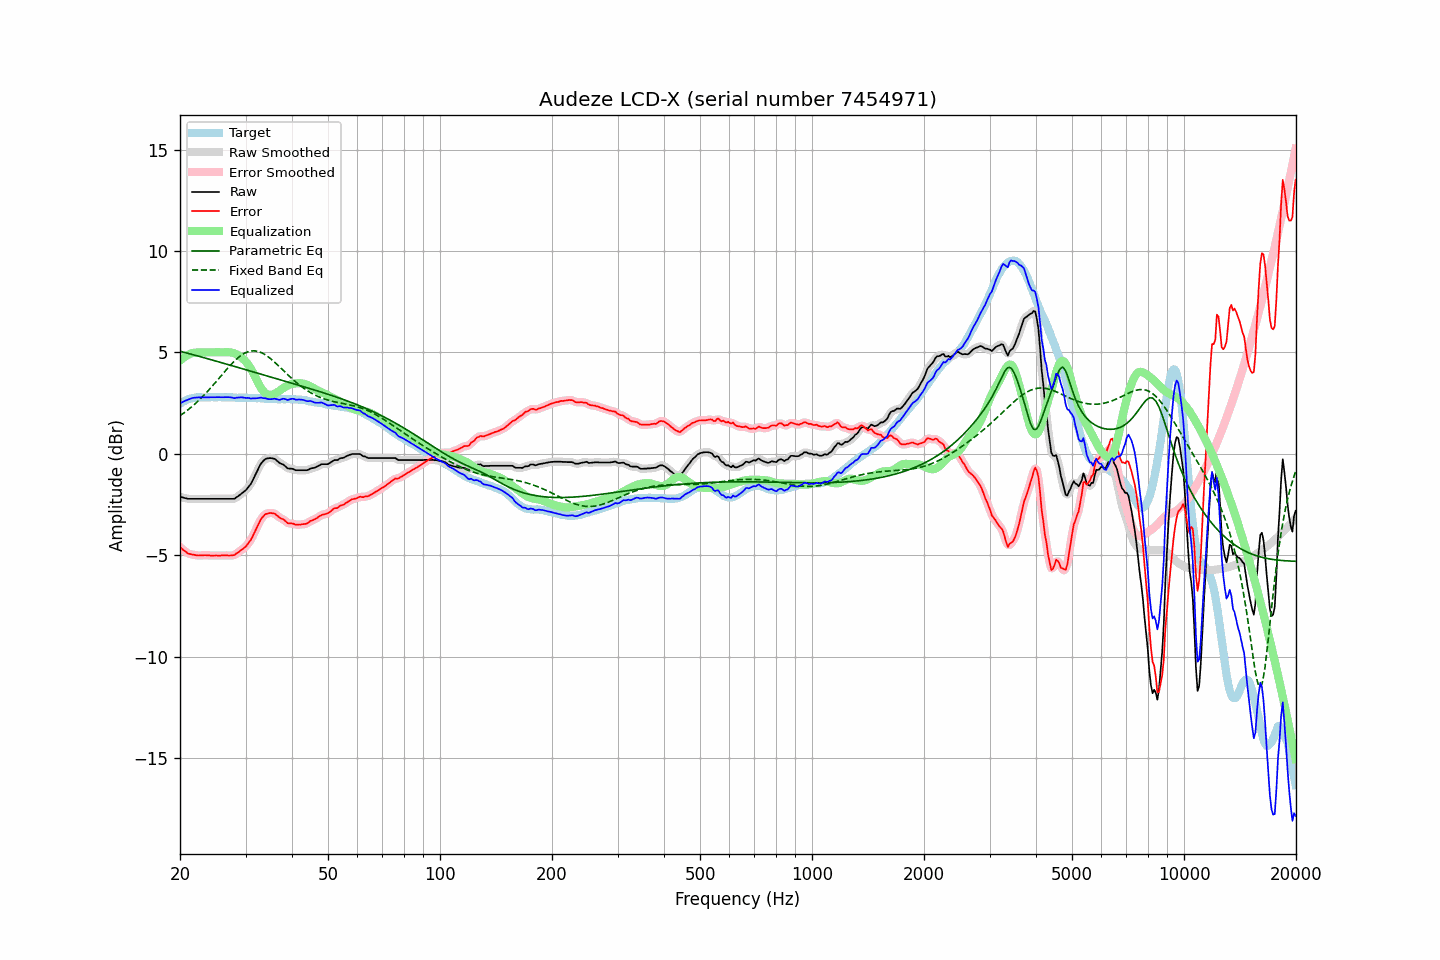

Values plotted in this chart, from the file beside it:
frequency, raw, error, smoothed, error_smoothed, equalization, parametric_eq, fixed_band_eq, equalized_raw, equalized_smoothed, target
20.00, -2.11, -4.59, -2.11, -4.59, 4.60, 5.06, 1.88, 2.48, 2.48, 2.48
20.20, -2.13, -4.66, -2.14, -4.66, 4.67, 5.04, 1.94, 2.53, 2.53, 2.53
20.40, -2.15, -4.73, -2.16, -4.73, 4.73, 5.02, 1.99, 2.58, 2.57, 2.58
20.61, -2.17, -4.78, -2.18, -4.79, 4.79, 5.00, 2.05, 2.61, 2.61, 2.60
20.81, -2.19, -4.85, -2.19, -4.85, 4.84, 4.98, 2.11, 2.64, 2.64, 2.66
21.02, -2.21, -4.91, -2.21, -4.90, 4.88, 4.96, 2.18, 2.67, 2.67, 2.69
21.23, -2.21, -4.93, -2.21, -4.93, 4.92, 4.94, 2.24, 2.71, 2.70, 2.71
21.44, -2.21, -4.95, -2.22, -4.95, 4.95, 4.91, 2.31, 2.74, 2.73, 2.73
21.66, -2.21, -4.97, -2.21, -4.96, 4.97, 4.89, 2.37, 2.76, 2.76, 2.75
21.87, -2.21, -4.98, -2.21, -4.98, 4.99, 4.87, 2.44, 2.77, 2.77, 2.76
22.09, -2.21, -5.00, -2.21, -4.99, 4.99, 4.85, 2.52, 2.78, 2.78, 2.78
22.31, -2.21, -5.00, -2.21, -5.00, 5.00, 4.83, 2.59, 2.78, 2.78, 2.79
22.54, -2.21, -5.00, -2.21, -5.01, 5.00, 4.81, 2.66, 2.79, 2.79, 2.79
22.76, -2.21, -5.00, -2.21, -5.00, 5.00, 4.78, 2.74, 2.79, 2.79, 2.79
22.99, -2.21, -4.99, -2.21, -5.00, 5.00, 4.76, 2.82, 2.79, 2.79, 2.78
23.22, -2.21, -4.99, -2.21, -4.99, 5.00, 4.74, 2.90, 2.79, 2.79, 2.78
23.45, -2.21, -4.99, -2.21, -4.99, 5.00, 4.72, 2.99, 2.79, 2.79, 2.78
23.69, -2.21, -5.00, -2.21, -5.00, 5.00, 4.70, 3.07, 2.79, 2.79, 2.79
23.92, -2.21, -5.00, -2.21, -5.00, 5.00, 4.67, 3.16, 2.79, 2.79, 2.79
24.16, -2.21, -5.01, -2.21, -5.01, 5.00, 4.65, 3.25, 2.79, 2.79, 2.80
24.40, -2.21, -5.02, -2.21, -5.01, 5.01, 4.63, 3.33, 2.79, 2.79, 2.80
24.65, -2.21, -5.01, -2.21, -5.01, 5.01, 4.61, 3.43, 2.80, 2.80, 2.79
24.89, -2.21, -5.01, -2.21, -5.01, 5.01, 4.58, 3.52, 2.80, 2.80, 2.79
25.14, -2.21, -5.01, -2.21, -5.01, 5.01, 4.56, 3.61, 2.80, 2.80, 2.79
25.39, -2.21, -5.01, -2.21, -5.01, 5.01, 4.54, 3.70, 2.79, 2.79, 2.80
25.65, -2.21, -5.01, -2.21, -5.01, 5.01, 4.52, 3.80, 2.79, 2.79, 2.80
25.91, -2.21, -5.00, -2.21, -5.01, 5.01, 4.49, 3.89, 2.79, 2.79, 2.79
26.16, -2.21, -5.00, -2.21, -5.00, 5.01, 4.47, 3.98, 2.79, 2.79, 2.79
26.43, -2.21, -5.00, -2.21, -5.00, 5.01, 4.45, 4.07, 2.80, 2.80, 2.79
26.69, -2.21, -5.00, -2.21, -5.00, 5.01, 4.42, 4.16, 2.80, 2.80, 2.79
26.96, -2.21, -5.01, -2.21, -5.01, 5.01, 4.40, 4.25, 2.80, 2.80, 2.79
27.23, -2.21, -5.01, -2.21, -5.01, 5.01, 4.38, 4.34, 2.79, 2.79, 2.79
27.50, -2.21, -5.00, -2.22, -5.01, 4.99, 4.36, 4.43, 2.78, 2.78, 2.79
27.77, -2.21, -4.99, -2.21, -4.99, 4.98, 4.33, 4.51, 2.76, 2.76, 2.78
28.05, -2.20, -4.98, -2.19, -4.96, 4.95, 4.31, 4.59, 2.75, 2.76, 2.78
28.33, -2.14, -4.91, -2.15, -4.92, 4.91, 4.29, 4.66, 2.77, 2.76, 2.77
28.62, -2.09, -4.86, -2.10, -4.86, 4.87, 4.26, 4.73, 2.78, 2.78, 2.77
28.90, -2.03, -4.81, -2.03, -4.80, 4.82, 4.24, 4.80, 2.79, 2.79, 2.77
29.19, -1.97, -4.74, -1.98, -4.75, 4.76, 4.22, 4.86, 2.79, 2.79, 2.76
29.48, -1.91, -4.69, -1.92, -4.69, 4.70, 4.19, 4.91, 2.78, 2.78, 2.78
29.78, -1.85, -4.62, -1.85, -4.63, 4.62, 4.17, 4.96, 2.77, 2.77, 2.77
30.08, -1.78, -4.56, -1.78, -4.55, 4.54, 4.15, 4.99, 2.76, 2.77, 2.78
30.38, -1.69, -4.45, -1.69, -4.46, 4.45, 4.12, 5.03, 2.76, 2.76, 2.76
30.68, -1.58, -4.35, -1.59, -4.36, 4.34, 4.10, 5.05, 2.75, 2.75, 2.76
30.99, -1.48, -4.25, -1.47, -4.23, 4.21, 4.08, 5.07, 2.73, 2.74, 2.76
31.30, -1.34, -4.09, -1.33, -4.09, 4.07, 4.06, 5.08, 2.74, 2.74, 2.76
31.61, -1.17, -3.93, -1.18, -3.94, 3.92, 4.03, 5.08, 2.74, 2.74, 2.76
31.93, -1.02, -3.77, -1.01, -3.77, 3.76, 4.01, 5.07, 2.74, 2.74, 2.75
32.24, -0.85, -3.59, -0.85, -3.59, 3.60, 3.99, 5.06, 2.74, 2.75, 2.74
32.57, -0.69, -3.43, -0.68, -3.43, 3.44, 3.96, 5.04, 2.76, 2.76, 2.75
32.89, -0.52, -3.27, -0.54, -3.28, 3.30, 3.94, 5.01, 2.78, 2.76, 2.75
33.22, -0.41, -3.15, -0.41, -3.15, 3.18, 3.92, 4.97, 2.77, 2.76, 2.73
33.55, -0.33, -3.06, -0.32, -3.05, 3.08, 3.89, 4.93, 2.74, 2.76, 2.73
33.89, -0.25, -2.97, -0.26, -2.99, 3.00, 3.87, 4.89, 2.75, 2.74, 2.72
34.23, -0.22, -2.95, -0.23, -2.94, 2.95, 3.85, 4.83, 2.72, 2.72, 2.72
34.57, -0.21, -2.93, -0.21, -2.92, 2.91, 3.82, 4.78, 2.70, 2.71, 2.71
34.92, -0.20, -2.91, -0.21, -2.92, 2.91, 3.80, 4.72, 2.70, 2.70, 2.71
35.27, -0.21, -2.92, -0.21, -2.91, 2.92, 3.78, 4.65, 2.70, 2.71, 2.71
35.62, -0.22, -2.93, -0.22, -2.93, 2.94, 3.75, 4.58, 2.71, 2.72, 2.70
35.97, -0.24, -2.94, -0.26, -2.96, 2.97, 3.73, 4.51, 2.73, 2.71, 2.70
... 635 more rows
